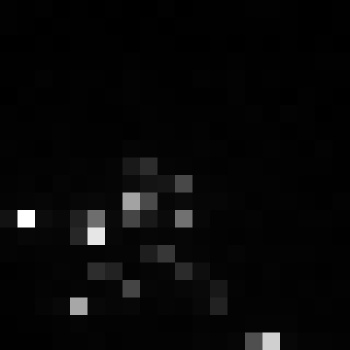

Data behind this chart, as committed beside it:
, xmin, ymin, lat, lon, area, perimeter, max_nanowatts, min_nanowatts, moonlight_illumination, clear_sky_confidence, mean_nanowatts
0, 810, 3945, -5.333, -5.333, 1.0, 0.0, 28.35, 0.0, 11.87, 0.0, 3.108
